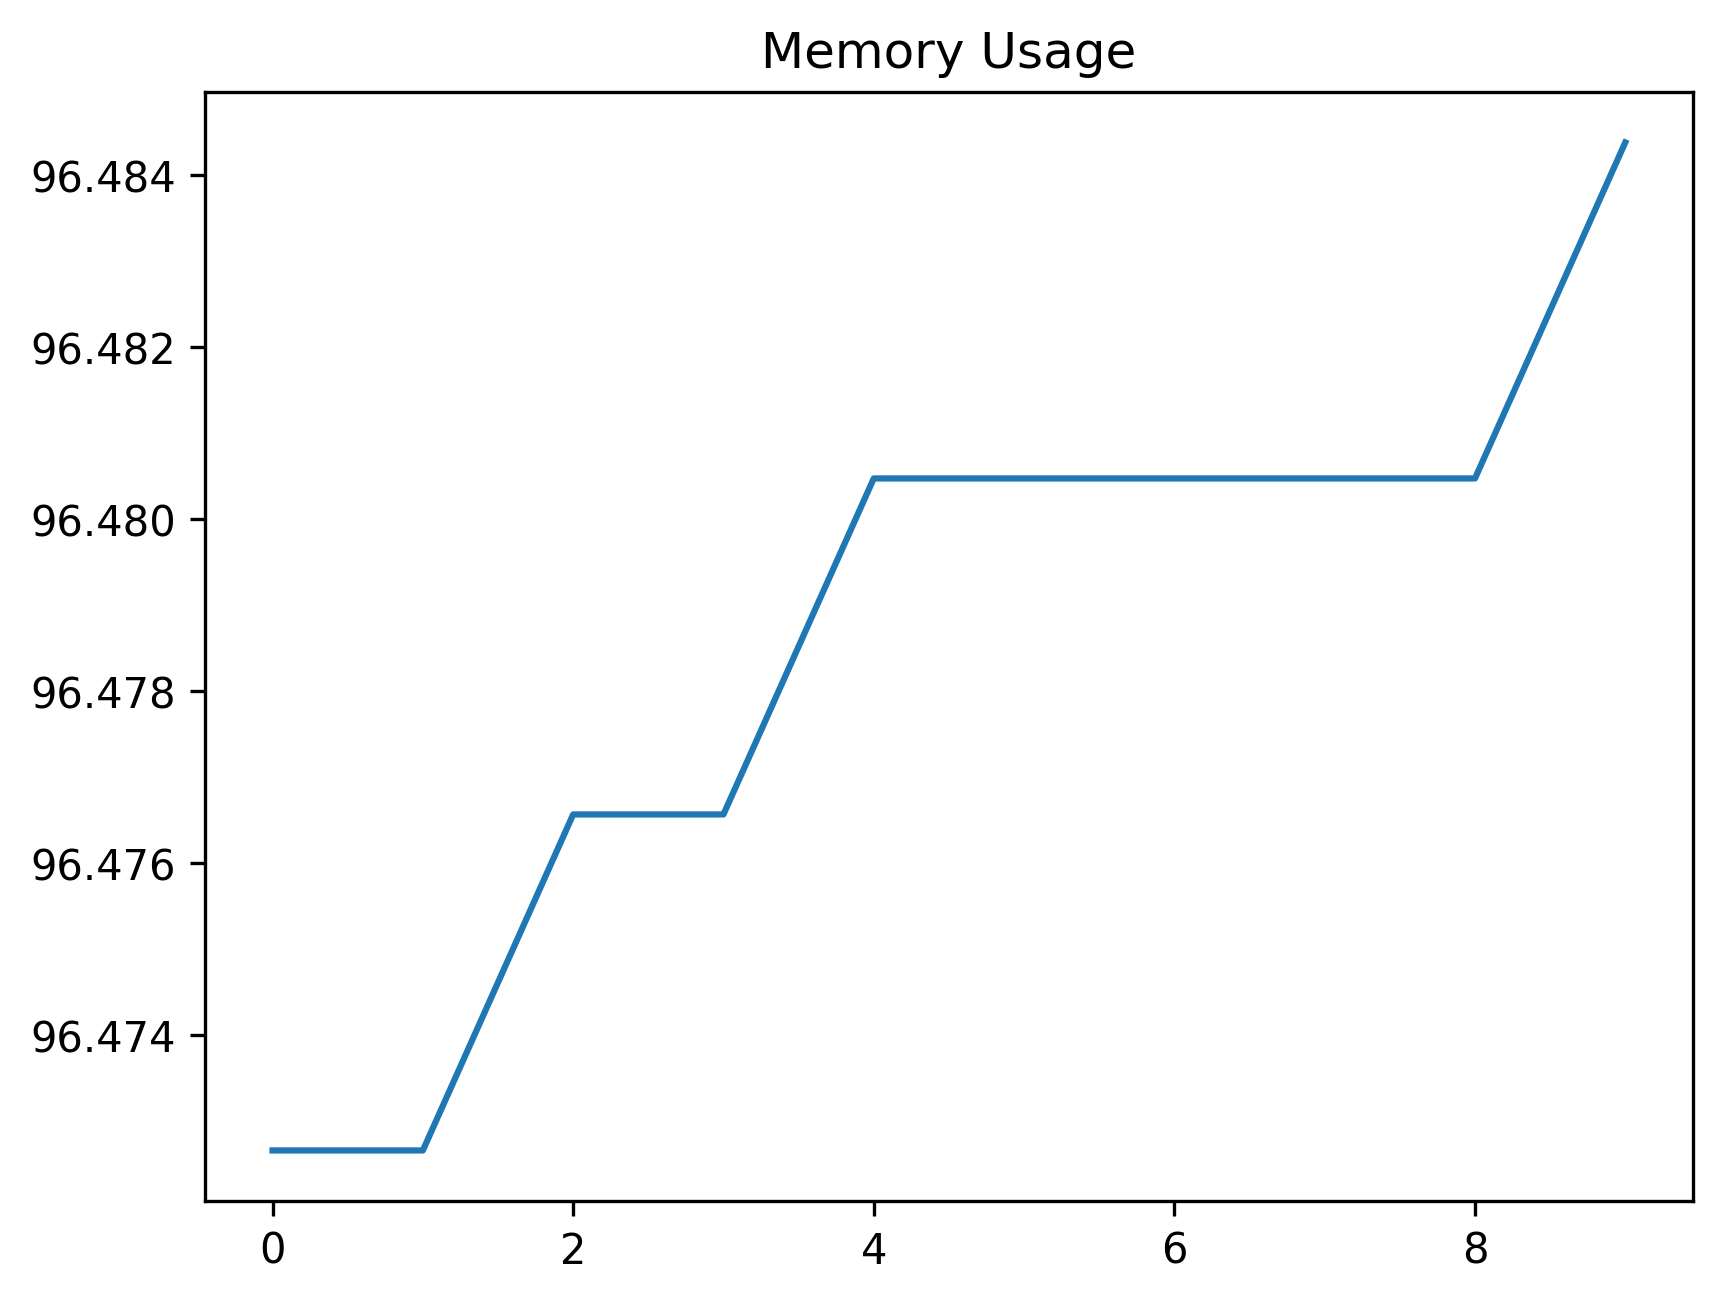

The data file committed next to this chart (first rows):
date_time, name, memory
2024-02-08 15:24:13.999536, start, 96.47
2024-02-08 15:24:14.513866, wait_for_login_tab_to_open_two_items, 96.47
2024-02-08 15:24:14.524662, swap_to_new_tab, 96.48
2024-02-08 15:24:16.229300, wait_for_user_name, 96.48
2024-02-08 15:24:16.857793, fill_in_user_name, 96.48
2024-02-08 15:24:17.619574, for_password_element, 96.48
2024-02-08 15:24:18.617984, fill_in_password, 96.48
2024-02-08 15:24:19.655598, stay_signed_in, 96.48
2024-02-08 15:24:19.671072, switch_to_default, 96.48
2024-02-08 15:24:23.648933, wait_for_main, 96.48
